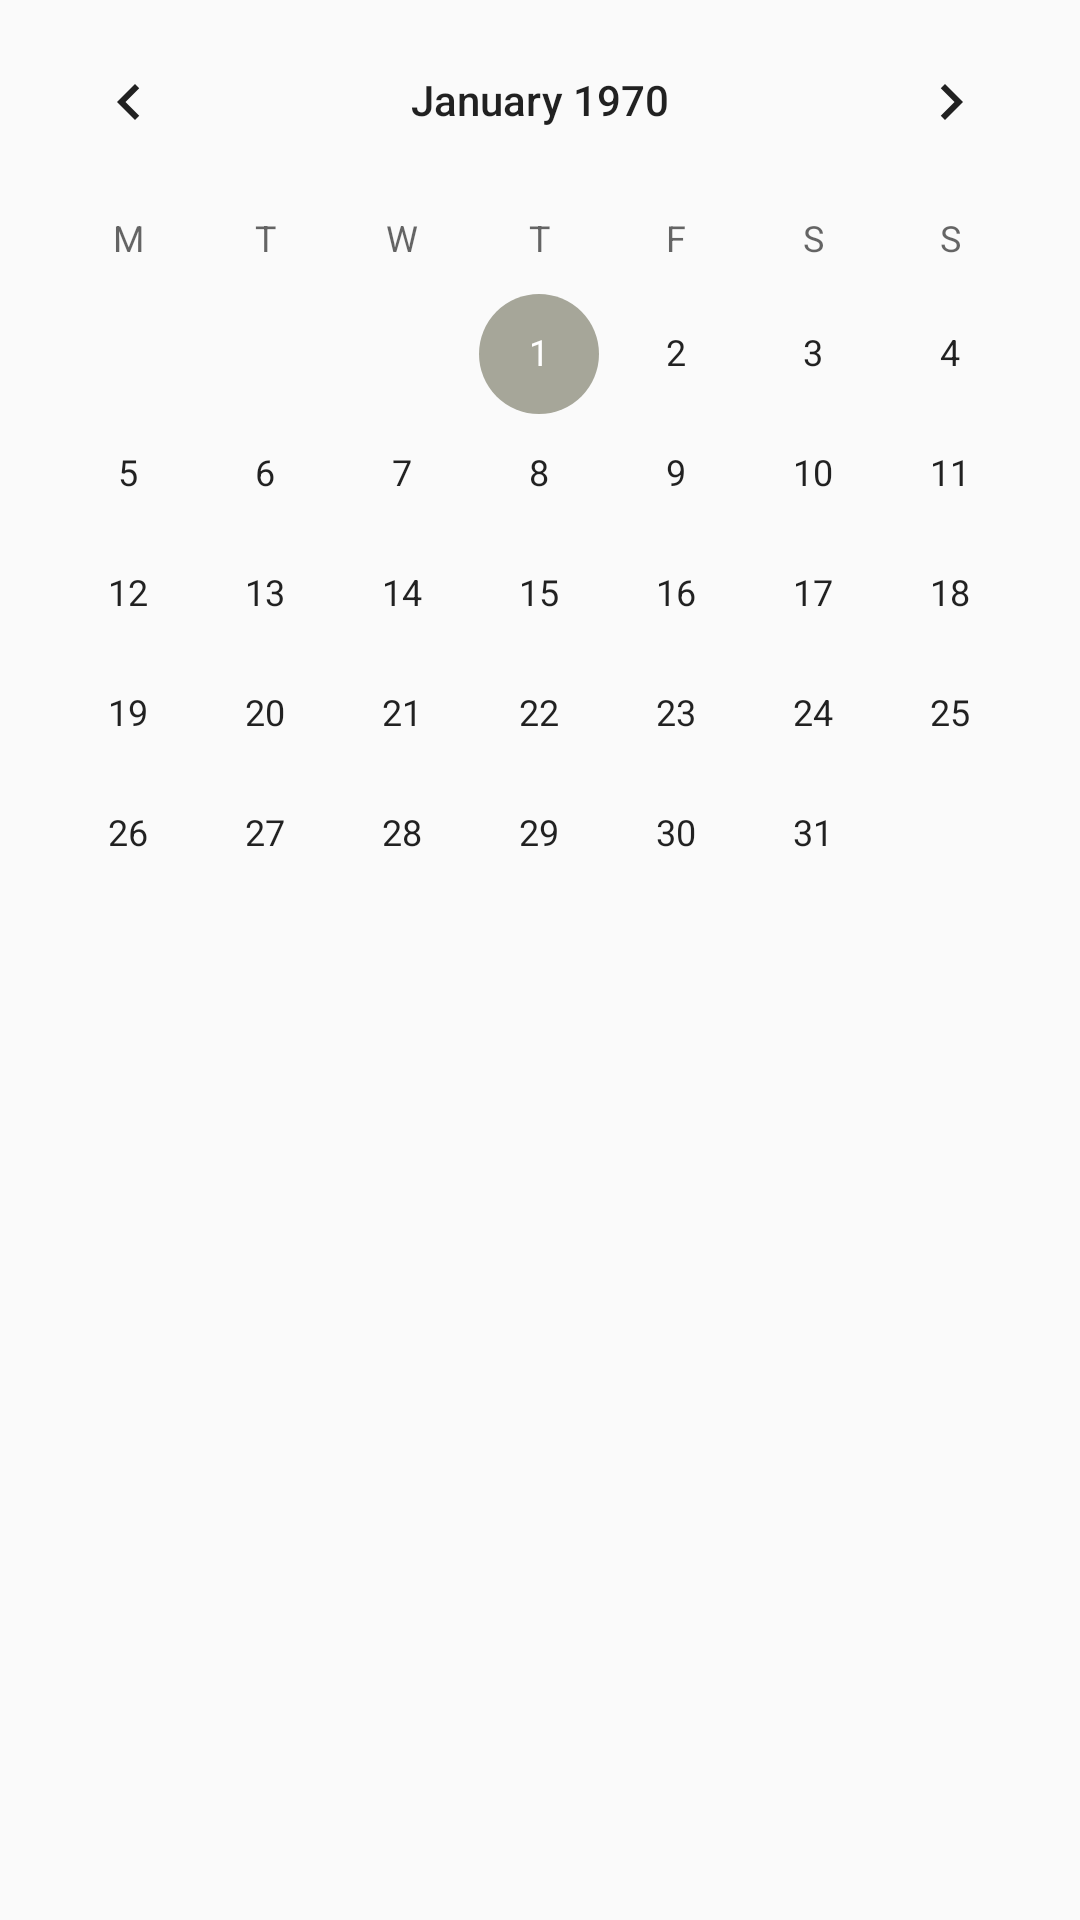

Produce the Android XML layout that renders to this screen, including the resource entries it uses.
<!-- AndroidManifest.xml: application theme AppTheme -->
<!-- res/layout/activity_calendar.xml -->
<?xml version="1.0" encoding="utf-8"?>
<RelativeLayout xmlns:android="http://schemas.android.com/apk/res/android"
    xmlns:tools="http://schemas.android.com/tools"
    android:layout_width="match_parent"
    android:layout_height="match_parent"
    tools:context=".MainActivity">

    <CalendarView
        android:id="@+id/calendarView"
        android:layout_width="fill_parent"
        android:layout_height="fill_parent"
        android:firstDayOfWeek="2"
        android:maxDate="01/01/2020" />

</RelativeLayout>
<!-- resources referenced by this layout -->
<resources>
  <style name="AppTheme" parent="Theme.AppCompat.Light.NoActionBar">
          
          <item name="colorPrimary">@color/txstMaroon</item>
          <item name="colorPrimaryDark">@color/txstGold</item>
          <item name="colorAccent">@color/grey</item>
      </style>
  <color name="txstMaroon">#501214</color>
  <color name="txstGold">#8d734a</color>
  <color name="grey">#a6a699</color>
</resources>
